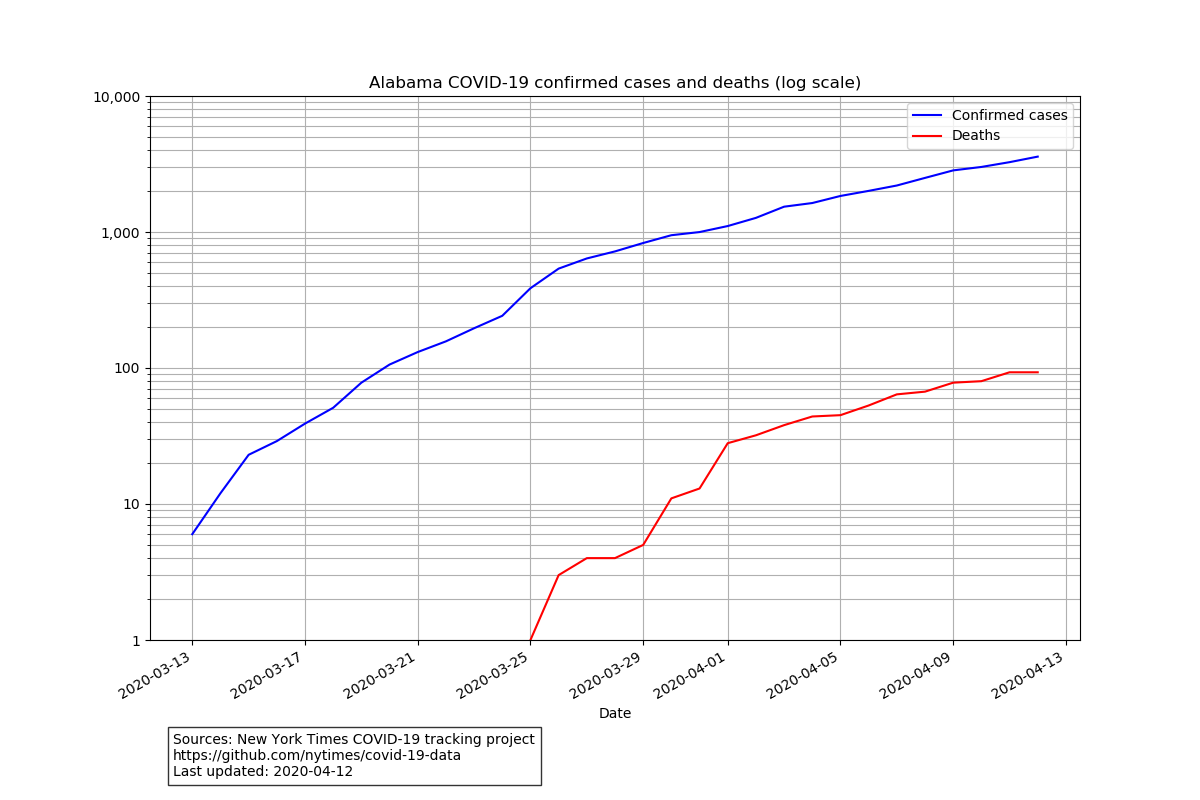

Data behind this chart, as committed beside it:
date, cases, deaths
2020-03-13, 6, 0
2020-03-14, 12, 0
2020-03-15, 23, 0
2020-03-16, 29, 0
2020-03-17, 39, 0
2020-03-18, 51, 0
2020-03-19, 78, 0
2020-03-20, 106, 0
2020-03-21, 131, 0
2020-03-22, 157, 0
2020-03-23, 196, 0
2020-03-24, 242, 0
2020-03-25, 386, 1
2020-03-26, 538, 3
2020-03-27, 639, 4
2020-03-28, 720, 4
2020-03-29, 830, 5
2020-03-30, 947, 11
2020-03-31, 999, 13
2020-04-01, 1106, 28
2020-04-02, 1270, 32
2020-04-03, 1535, 38
2020-04-04, 1633, 44
2020-04-05, 1841, 45
2020-04-06, 2006, 53
2020-04-07, 2197, 64
2020-04-08, 2499, 67
2020-04-09, 2838, 78
2020-04-10, 3008, 80
2020-04-11, 3262, 93
2020-04-12, 3583, 93
